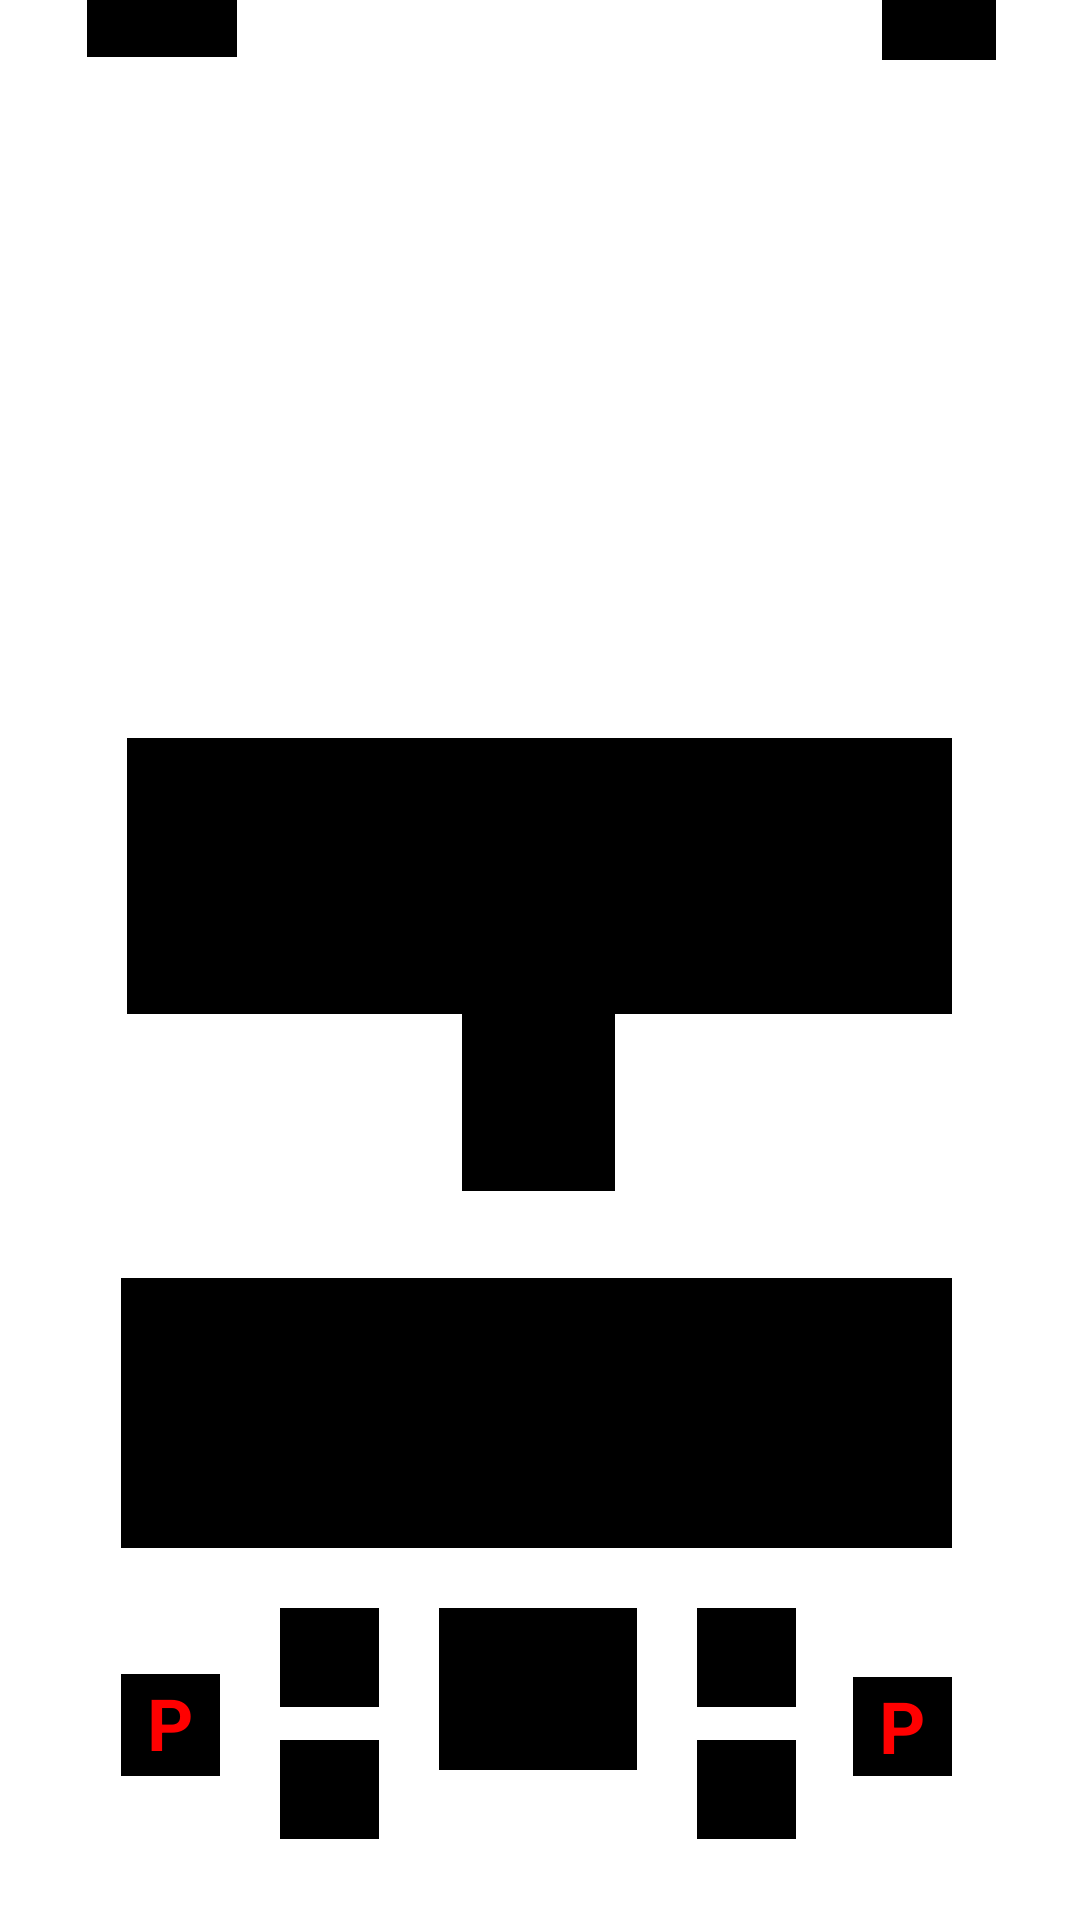

Reconstruct the res/layout file that produces this screen, plus the resources it refers to.
<!-- AndroidManifest.xml: application theme Theme.FencingBoxApp -->
<!-- res/layout/activity_main.xml -->
<?xml version="1.0" encoding="utf-8"?>
<androidx.constraintlayout.widget.ConstraintLayout xmlns:android="http://schemas.android.com/apk/res/android"
    xmlns:app="http://schemas.android.com/apk/res-auto"
    xmlns:tools="http://schemas.android.com/tools"
    android:id="@+id/activity_main"
    android:layout_width="match_parent"
    android:layout_height="match_parent"
    android:textAlignment="center"
    android:fitsSystemWindows="false"
    tools:context=".FencingBoxActivity">

    <TextView
        android:id="@+id/pCardB2"
        android:layout_width="33dp"
        android:layout_height="33dp"
        android:layout_marginStart="20dp"
        android:layout_marginTop="64dp"
        android:layout_marginEnd="20dp"
        android:background="#000000"
        android:textSize="24sp"
        app:layout_constraintBottom_toBottomOf="parent"
        app:layout_constraintEnd_toStartOf="@+id/priorityB"
        app:layout_constraintHorizontal_bias="0.0"
        app:layout_constraintStart_toEndOf="@+id/passivityClock"
        app:layout_constraintTop_toBottomOf="@+id/textScore"
        app:layout_constraintVertical_bias="0.0" />

    <TextView
        android:id="@+id/pCardA2"
        android:layout_width="33dp"
        android:layout_height="33dp"
        android:layout_marginStart="20dp"
        android:layout_marginTop="64dp"
        android:layout_marginEnd="20dp"
        android:background="#000000"
        android:textSize="24sp"
        app:layout_constraintBottom_toBottomOf="parent"
        app:layout_constraintEnd_toStartOf="@+id/passivityClock"
        app:layout_constraintHorizontal_bias="0.0"
        app:layout_constraintStart_toEndOf="@+id/priorityA"
        app:layout_constraintTop_toBottomOf="@+id/textScore"
        app:layout_constraintVertical_bias="0.0" />

    <ImageView
        android:id="@+id/icon_online"
        android:layout_width="20dp"
        android:layout_height="20dp"
        android:background="#000000"
        android:contentDescription="@string/icon_online_desc"
        android:visibility="invisible"
        app:layout_constraintEnd_toStartOf="@+id/battery_level"
        app:layout_constraintHorizontal_bias="0.268"
        app:layout_constraintStart_toEndOf="@+id/icon_vibrate"
        app:layout_constraintTop_toTopOf="parent"
        app:srcCompat="@android:drawable/ic_menu_share" />

    <TextView
        android:id="@+id/textScore"
        android:layout_width="277dp"
        android:layout_height="90dp"
        android:layout_marginBottom="124dp"
        android:background="#000000"
        android:gravity="center"
        android:textAlignment="center"
        android:textSize="64sp"
        android:textStyle="bold"
        app:layout_constraintBottom_toBottomOf="parent"
        app:layout_constraintEnd_toEndOf="@+id/textClock" />

    <TextView
        android:id="@+id/textClock"
        android:layout_width="275dp"
        android:layout_height="92dp"
        android:layout_marginBottom="52dp"
        android:background="#000000"
        android:gravity="center"
        android:textAlignment="center"
        android:textSize="64sp"
        android:textStyle="bold"
        app:layout_constraintBottom_toTopOf="@+id/textScore"
        app:layout_constraintEnd_toEndOf="parent"
        app:layout_constraintHorizontal_bias="0.492"
        app:layout_constraintStart_toStartOf="@+id/guideline"
        app:layout_constraintTop_toTopOf="@+id/guideline2"
        app:layout_constraintVertical_bias="0.0"
        tools:ignore="MissingPrefix" />

    <TextView
        android:id="@+id/priorityA"
        android:layout_width="33dp"
        android:layout_height="34dp"
        android:layout_marginBottom="48dp"
        android:background="#000000"
        android:text="P"
        android:textAlignment="center"
        android:textColor="#FF0000"
        android:textSize="24sp"
        android:textStyle="bold"
        app:layout_constraintBottom_toBottomOf="parent"
        app:layout_constraintStart_toStartOf="@+id/textScore" />

    <TextView
        android:id="@+id/priorityB"
        android:layout_width="33dp"
        android:layout_height="33dp"
        android:layout_marginBottom="48dp"
        android:background="#000000"
        android:text="P"
        android:textAlignment="center"
        android:textColor="#FF0000"
        android:textSize="24sp"
        android:textStyle="bold"
        app:layout_constraintBottom_toBottomOf="parent"
        app:layout_constraintEnd_toEndOf="@+id/textScore" />

    <androidx.constraintlayout.widget.Barrier
        android:id="@+id/barrier"
        android:layout_width="wrap_content"
        android:layout_height="wrap_content"
        app:barrierDirection="left" />

    <androidx.constraintlayout.widget.Barrier
        android:id="@+id/barrier2"
        android:layout_width="wrap_content"
        android:layout_height="wrap_content"
        app:barrierDirection="top" />

    <androidx.constraintlayout.widget.Barrier
        android:id="@+id/barrier3"
        android:layout_width="wrap_content"
        android:layout_height="wrap_content"
        app:barrierDirection="left" />

    <androidx.constraintlayout.widget.Barrier
        android:id="@+id/barrier4"
        android:layout_width="wrap_content"
        android:layout_height="wrap_content"
        app:barrierDirection="top" />

    <androidx.constraintlayout.widget.Guideline
        android:id="@+id/guideline"
        android:layout_width="wrap_content"
        android:layout_height="wrap_content"
        android:orientation="vertical"
        app:layout_constraintGuide_begin="1dp" />

    <androidx.constraintlayout.widget.Guideline
        android:id="@+id/guideline2"
        android:layout_width="wrap_content"
        android:layout_height="wrap_content"
        android:orientation="horizontal"
        app:layout_constraintGuide_end="394dp" />

    <TextView
        android:id="@+id/passivityClock"
        android:layout_width="66dp"
        android:layout_height="54dp"
        android:layout_marginStart="20dp"
        android:layout_marginTop="20dp"
        android:background="#000000"
        android:textAlignment="inherit"
        android:textColor="#FF0000"
        android:textSize="24sp"
        app:layout_constraintBottom_toBottomOf="parent"
        app:layout_constraintStart_toEndOf="@+id/pCardA1"
        app:layout_constraintTop_toBottomOf="@+id/textScore"
        app:layout_constraintVertical_bias="0.0" />

    <TextView
        android:id="@+id/battery_level"
        android:layout_width="38dp"
        android:layout_height="20dp"
        android:layout_marginEnd="28dp"
        android:background="#000000"
        android:textAlignment="center"
        android:textColor="#FF0000"
        android:textSize="14sp"
        android:textStyle="bold"
        app:layout_constraintEnd_toEndOf="parent"
        app:layout_constraintTop_toTopOf="parent" />

    <TextView
        android:id="@+id/time"
        android:layout_width="50dp"
        android:layout_height="19dp"
        android:layout_marginStart="28dp"
        android:background="#000000"
        android:textAlignment="center"
        android:textColor="#00FF00"
        android:textSize="14sp"
        app:layout_constraintStart_toStartOf="@+id/guideline"
        tools:layout_editor_absoluteY="1dp" />

    <TextView
        android:id="@+id/pCardA1"
        android:layout_width="33dp"
        android:layout_height="33dp"
        android:layout_marginStart="20dp"
        android:layout_marginTop="20dp"
        android:layout_marginEnd="20dp"
        android:background="#000000"
        android:textSize="24sp"
        app:layout_constraintBottom_toTopOf="@+id/pCardA2"
        app:layout_constraintEnd_toStartOf="@+id/passivityClock"
        app:layout_constraintStart_toEndOf="@+id/priorityA"
        app:layout_constraintTop_toBottomOf="@+id/textScore"
        app:layout_constraintVertical_bias="0.0" />

    <TextView
        android:id="@+id/pCardB1"
        android:layout_width="33dp"
        android:layout_height="33dp"
        android:layout_marginStart="20dp"
        android:layout_marginTop="20dp"
        android:layout_marginEnd="20dp"
        android:background="#000000"
        android:textSize="24sp"
        app:layout_constraintEnd_toStartOf="@+id/priorityB"
        app:layout_constraintHorizontal_bias="0.0"
        app:layout_constraintStart_toEndOf="@+id/passivityClock"
        app:layout_constraintTop_toBottomOf="@+id/textScore" />

    <ImageView
        android:id="@+id/icon_mute"
        android:layout_width="20dp"
        android:layout_height="20dp"
        android:background="#000000"
        android:contentDescription="@string/icon_mute_desc"
        android:visibility="invisible"
        app:layout_constraintEnd_toStartOf="@+id/icon_vibrate"
        app:layout_constraintHorizontal_bias="0.609"
        app:layout_constraintStart_toEndOf="@+id/time"
        app:layout_constraintTop_toTopOf="parent"
        app:srcCompat="@android:drawable/ic_lock_silent_mode" />

    <ProgressBar
        android:id="@+id/priorityChoose"
        style="@android:style/Widget.DeviceDefault.Light.ProgressBar.Inverse"
        android:layout_width="wrap_content"
        android:layout_height="wrap_content"
        android:indeterminate="true"
        android:visibility="invisible"
        app:layout_constraintBottom_toTopOf="@+id/guideline2"
        app:layout_constraintEnd_toEndOf="parent"
        app:layout_constraintHorizontal_bias="0.472"
        app:layout_constraintStart_toStartOf="@+id/guideline"
        app:layout_constraintTop_toTopOf="@+id/icon_mute"
        app:layout_constraintVertical_bias="0.971" />

    <ImageView
        android:id="@+id/icon_vibrate"
        android:layout_width="20dp"
        android:layout_height="20dp"
        android:visibility="invisible"
        app:layout_constraintEnd_toStartOf="@+id/battery_level"
        app:layout_constraintHorizontal_bias="0.434"
        app:layout_constraintStart_toEndOf="@+id/time"
        app:layout_constraintTop_toTopOf="parent"
        app:srcCompat="@drawable/ic_vibrate" />

    <TextView
        android:id="@+id/period"
        android:layout_width="51dp"
        android:layout_height="59dp"
        android:layout_marginBottom="9dp"
        android:background="#000000"
        android:gravity="center"
        android:text="1"
        android:textSize="24sp"
        android:textStyle="bold"
        app:layout_constraintBottom_toTopOf="@+id/textScore"
        app:layout_constraintEnd_toEndOf="parent"
        app:layout_constraintHorizontal_bias="0.497"
        app:layout_constraintStart_toStartOf="@+id/guideline"
        app:layout_constraintTop_toBottomOf="@+id/textClock"
        app:layout_constraintVertical_bias="0.0" />

</androidx.constraintlayout.widget.ConstraintLayout>
<!-- resources referenced by this layout -->
<resources>
  <!-- drawable ic_vibrate: png bitmap (drawable-hdpi, 305 bytes) -->
  <string name="icon_mute_desc">Icon to show sound mute status</string>
  <string name="icon_online_desc">Icon to show online status</string>
  <style name="Theme.FencingBoxApp" parent="Theme.MaterialComponents.DayNight.DarkActionBar">
          
          <item name="colorPrimary">@color/purple_500</item>
          <item name="colorPrimaryVariant">@color/purple_700</item>
          <item name="colorOnPrimary">@color/white</item>
          
          <item name="colorSecondary">@color/teal_200</item>
          <item name="colorSecondaryVariant">@color/teal_700</item>
          <item name="colorOnSecondary">@color/black</item>
          
          <item name="android:statusBarColor" tools:targetApi="l">?attr/colorPrimaryVariant</item>
      </style>
  <color name="purple_500">#FF6200EE</color>
  <color name="purple_700">#FF3700B3</color>
  <color name="white">#FFFFFFFF</color>
  <color name="teal_200">#FF03DAC5</color>
  <color name="teal_700">#FF018786</color>
  <color name="black">#FF000000</color>
</resources>
